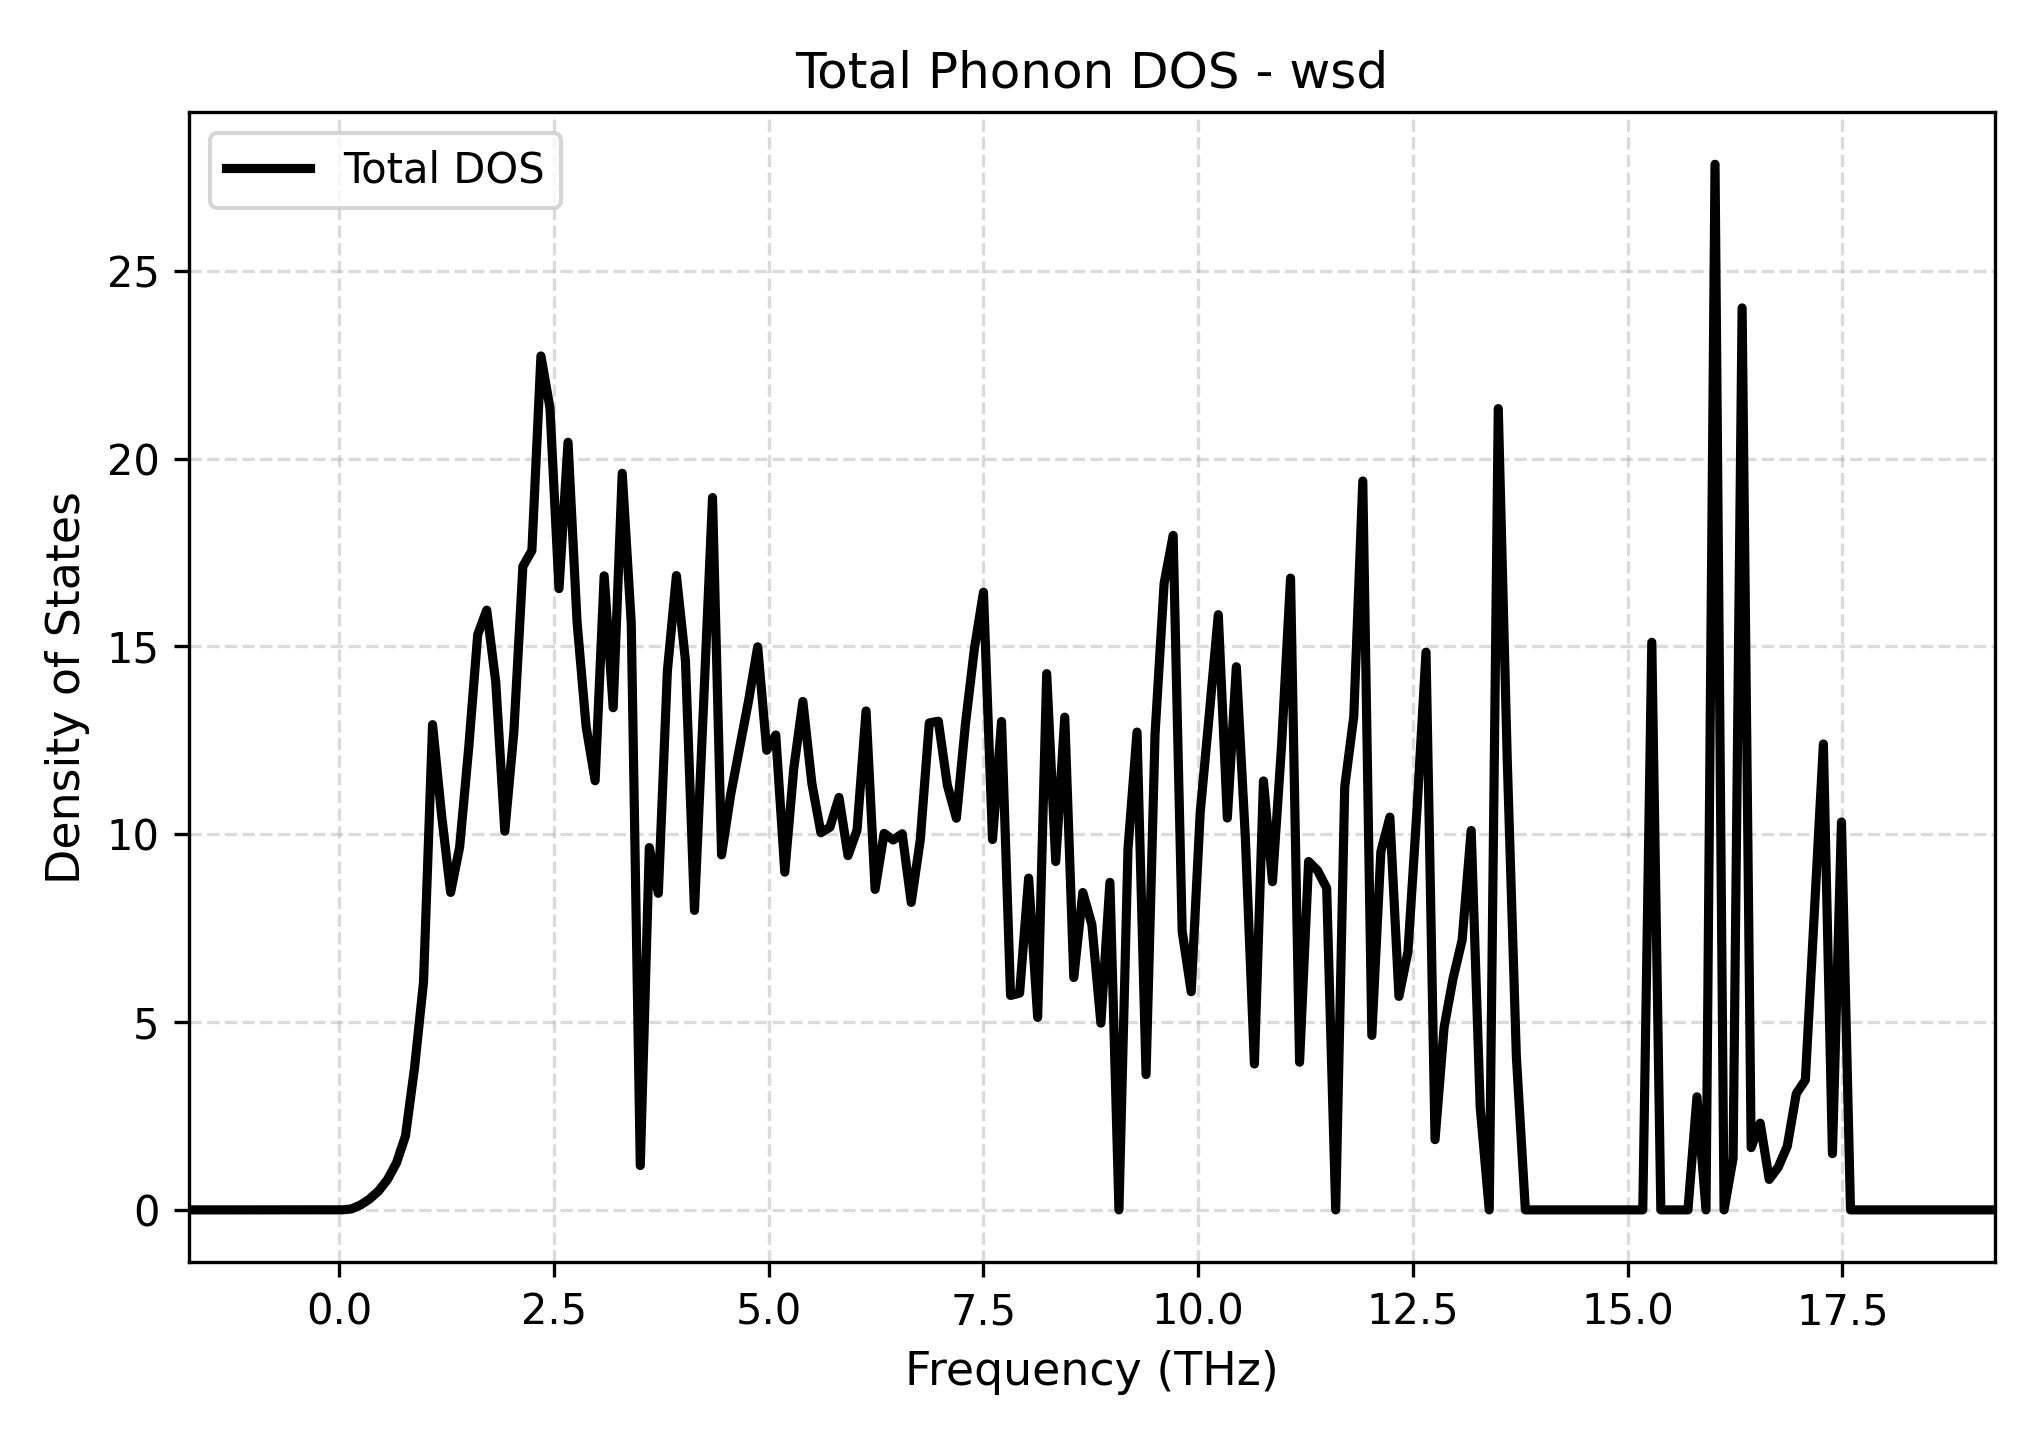

The table this chart was drawn from, first rows:
Frequency_THz, Total_DOS
-1.752, 0.0
-1.647, 0.0
-1.542, 0.0
-1.437, 0.0
-1.332, 0.0
-1.227, 0.0
-1.122, 0.0
-1.016, 0.0
-0.9112, 0.0
-0.8061, 0.0
-0.701, 0.0
-0.5958, 0.0
-0.4907, 0.0
-0.3855, 0.0
-0.2804, 0.0
-0.1752, 0.0
-0.0701, 0.0
0.03505, 0.001525
0.1402, 0.02439
0.2453, 0.1269
0.3505, 0.2845
0.4556, 0.4966
0.5608, 0.8031
0.6659, 1.248
0.7711, 1.967
0.8762, 3.774
0.9813, 6.066
1.086, 12.92
1.192, 10.51
1.297, 8.452
1.402, 9.662
1.507, 12.29
1.612, 15.32
1.717, 15.97
1.822, 14.04
1.928, 10.08
2.033, 12.72
2.138, 17.13
2.243, 17.55
2.348, 22.73
2.453, 21.35
2.558, 16.54
2.664, 20.44
2.769, 15.65
2.874, 12.87
2.979, 11.42
3.084, 16.88
3.189, 13.37
3.294, 19.61
3.4, 15.62
3.505, 1.18
3.61, 9.646
3.715, 8.428
3.82, 14.34
3.925, 16.89
4.03, 14.62
4.136, 7.974
4.241, 13.42
4.346, 18.96
4.451, 9.452
... 141 more rows
